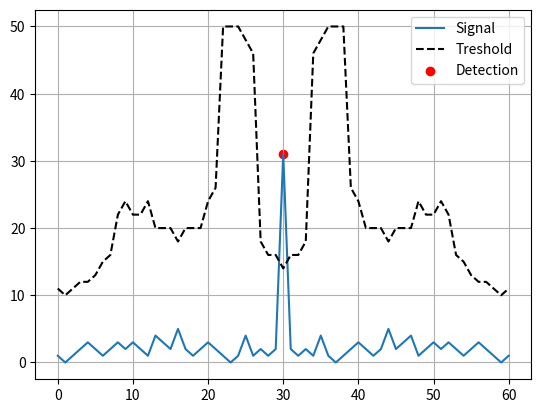

Python code for this plot:
#!/usr/bin/python3

import numpy as np
import matplotlib.pyplot as plt

def xcorr(x: np.ndarray) -> np.ndarray:
    return np.correlate(x, x, mode = 'full')

def zeros(m: int) -> list:
    return [0] * m

def hex2bin(a: str, n=0) -> str:
    if n:
        b = bin(int(a, 16))[2:].zfill(n)
    else:
        b = bin(int(a, 16))[2:]
    return b

def CFAR(Input: np.ndarray, guard: int, train: int, gain: float, value: float, mode: str) -> np.ndarray:
    if mode != "sum" and mode != "mean":
        raise ValueError
    Treshold = np.array(zeros(len(Input)), float)
    for i in range(len(Input)):
        win = list(range(i-guard-train, i-guard)) + list(range(i+guard+1, i+guard+train+1))
        j = 0
        while j < len(win):
            if win[j] < 0 or win[j] >= len(Input):
                win.remove(win[j])
                continue
            j += 1
        tmp = list()
        for j in win:
            tmp.append(Input[j])
        if mode == "sum":
            Treshold[i] = np.sum(tmp)
        else:
            Treshold[i] = np.mean(tmp)
    Treshold = gain*Treshold + value
    return Treshold

def Generate_MLS(mpoly: str, minit: str) -> np.ndarray:
    mpoly = hex2bin(mpoly)
    N = len(mpoly) - 1
    minit = hex2bin(minit,N)
    if (mpoly[N] == '0'):
        raise ValueError
    Signal = np.array(zeros(2**N-1), float)
    reg = [-1] * N
    for i in range(N):
        if minit[N-i-1] == '1':
            reg[i] = 1
    pos = list()
    for i in range(N-1,-1,-1):
        if mpoly[i] == '1':
            pos.append(N-i-1)
    for i in range(2**N-1):
        Signal[i] = reg[N-1]
        saveBit = 1
        for j in pos:
            saveBit *= reg[j]
        reg[1:N] = reg[0:N-1]
        reg[0] = saveBit
    return Signal


mpoly = '0x25'
minit = '0x56'
Sig = Generate_MLS(mpoly, minit)
print(Sig)
R = np.abs(xcorr(Sig))
#R = R + np.abs(50*np.random.normal(0,1,len(R)))
# R[4094] = R[4094] / 16
x = np.array(list(range(len(R))), int)
Treshold = CFAR(R,3,5,1,0,"sum")
#Treshold = CFAR(R,3,5,5,0,"mean")

targs = (R > Treshold) * R
x1 = np.ndarray([], int)
for i in range(len(targs)):
    if targs[i]:
        x1 = np.append(x1, x[i])
x1 = np.delete(x1, 0)
i = 0
while i < len(targs):
    if not targs[i]:
        targs = np.delete(targs, i)
        continue
    i += 1

plt.plot(x, R, "-", label="Signal")
plt.plot(x, Treshold, "k--", label="Treshold")
plt.scatter(x1, targs, c="r", label="Detection", linewidth=1)
plt.grid(True)
plt.legend()
plt.show()
